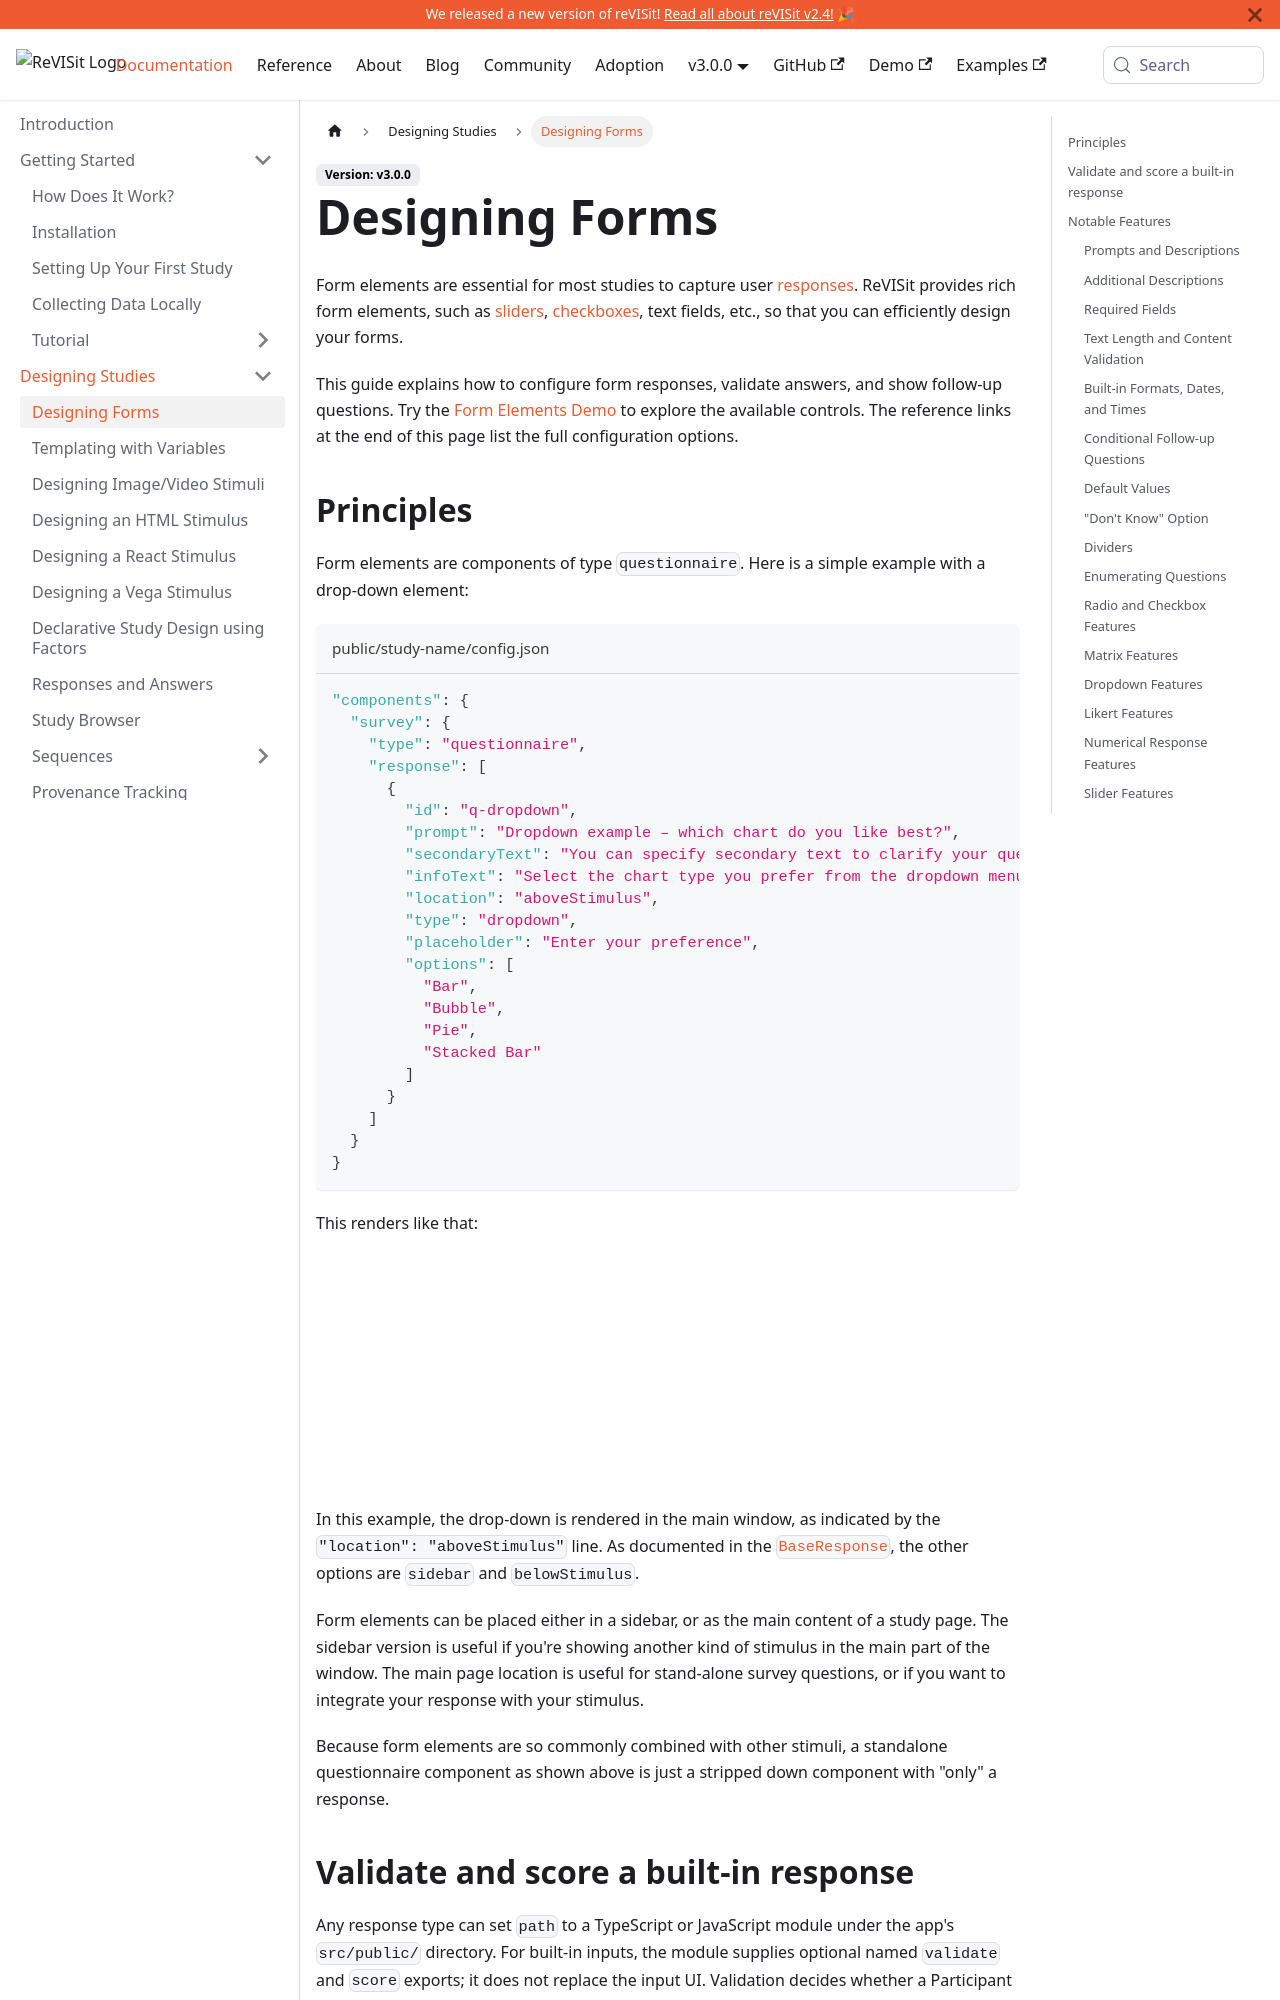

repository: revisit-studies/reVISit-studies.github.io · page: docs/designing-studies/forms/index.html · generator: docusaurus

# Designing Forms

Form elements are essential for most studies to capture user [responses](../typedoc/interfaces/BaseResponse.md). ReVISit provides rich form elements, such as [sliders](../typedoc/interfaces/SliderResponse.md), [checkboxes](../typedoc/interfaces/CheckboxResponse.md), text fields, etc., so that you can efficiently design your forms.

This tutorial does not give a comprehensive introduction into all form elements. For this, refer to the demo and other links in the relevant links panel. Instead, we introduce some high-level principles that apply to all form elements.
